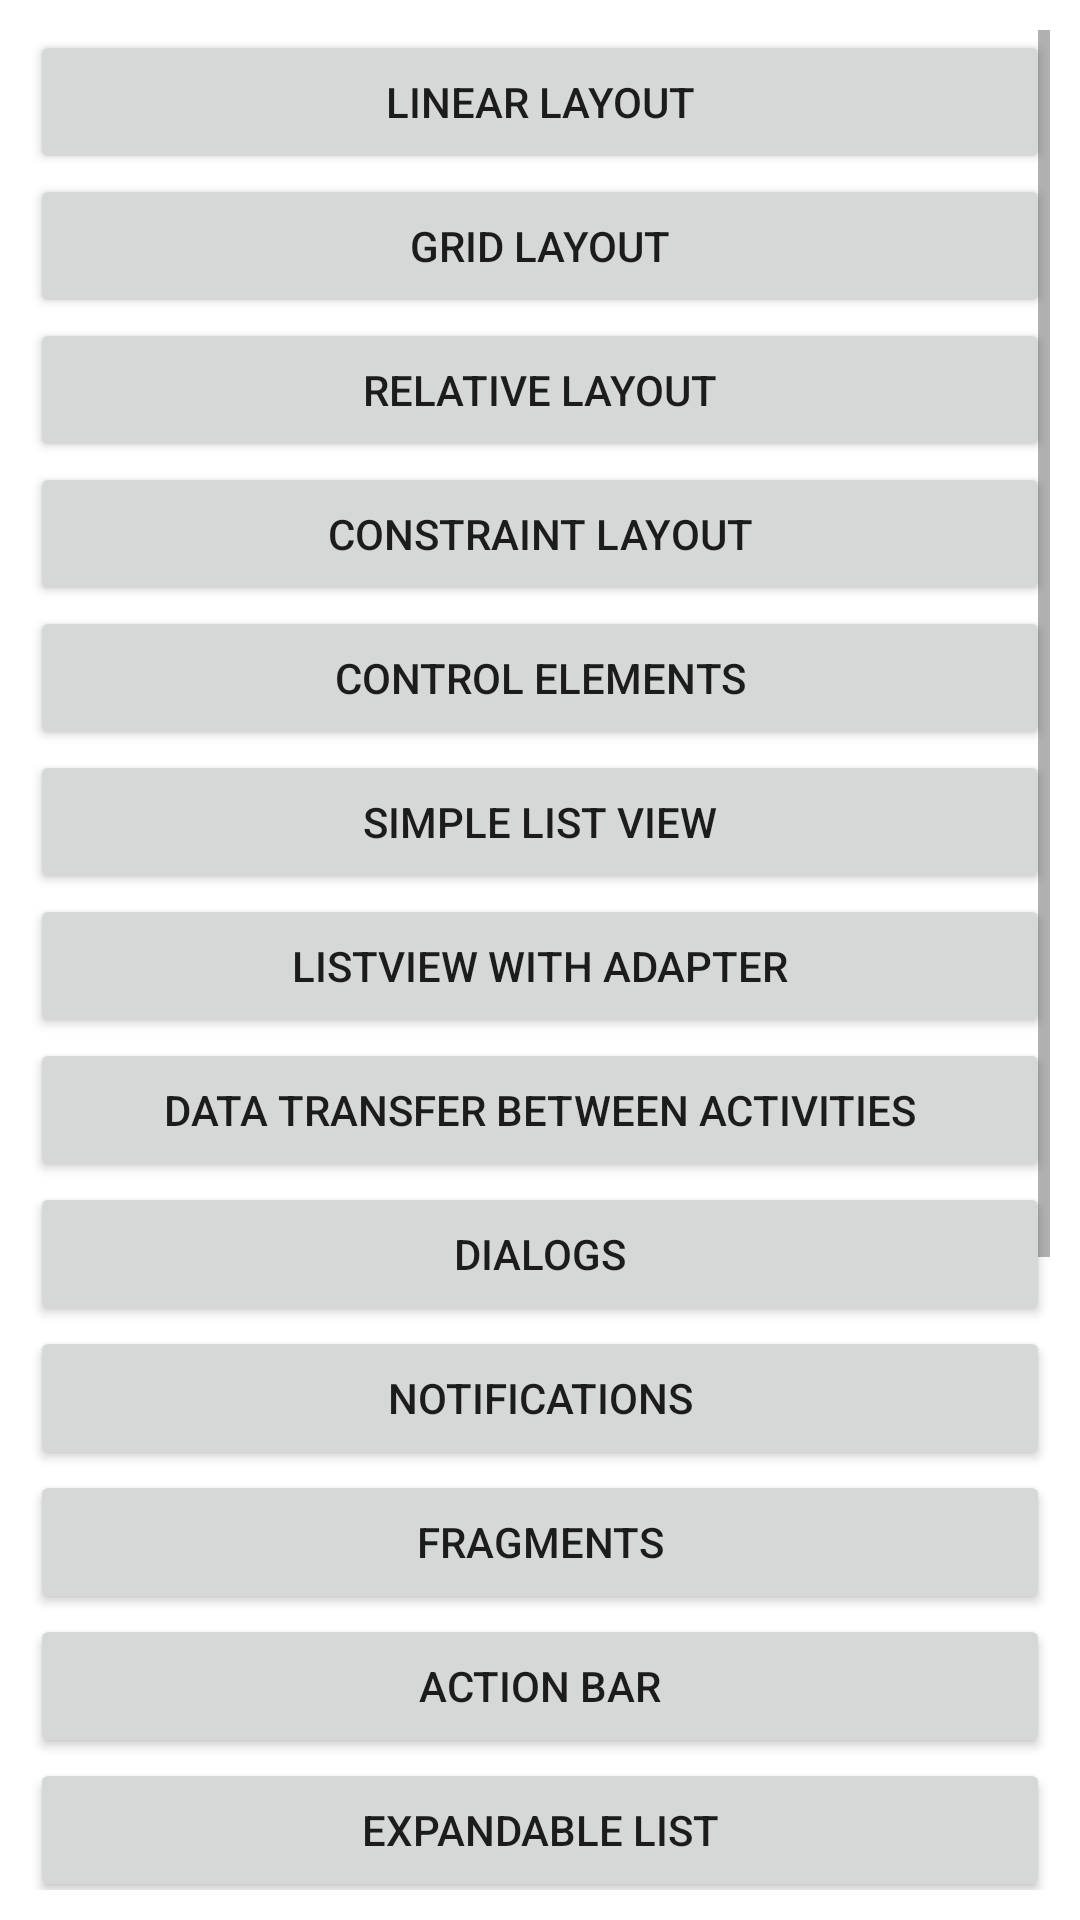

Layout XML and referenced resources for this Android screen:
<!-- AndroidManifest.xml: application theme AppTheme -->
<!-- res/layout/activity_main.xml -->
<?xml version="1.0" encoding="utf-8"?>
<androidx.constraintlayout.widget.ConstraintLayout xmlns:android="http://schemas.android.com/apk/res/android"
    xmlns:app="http://schemas.android.com/apk/res-auto"
    xmlns:tools="http://schemas.android.com/tools"
    android:layout_width="match_parent"
    android:layout_height="match_parent"
    tools:context=".MainActivity">

    <ScrollView
        android:layout_width="match_parent"
        android:layout_height="match_parent"
        android:padding="10dp">

        <LinearLayout
            android:layout_width="match_parent"
            android:layout_height="wrap_content"
            android:orientation="vertical">

            <Button
                android:id="@+id/button_ll"
                android:layout_width="match_parent"
                android:layout_height="wrap_content"
                android:onClick="onClick"
                android:text="@string/text_button1" />

            <Button
                android:id="@+id/button_gl"
                android:layout_width="match_parent"
                android:layout_height="wrap_content"
                android:onClick="onClick"
                android:text="@string/text_button2" />

            <Button
                android:id="@+id/button_rl"
                android:layout_width="match_parent"
                android:layout_height="wrap_content"
                android:onClick="onClick"
                android:text="@string/text_button3" />

            <Button
                android:id="@+id/button4"
                android:layout_width="match_parent"
                android:layout_height="wrap_content"
                android:onClick="onClick"
                android:text="@string/text_button4" />

            <Button
                android:id="@+id/button5"
                android:layout_width="match_parent"
                android:layout_height="wrap_content"
                android:onClick="onClick"
                android:text="@string/text_button5" />

            <Button
                android:id="@+id/button6"
                android:layout_width="match_parent"
                android:layout_height="wrap_content"
                android:onClick="onClick"
                android:text="@string/text_button6" />

            <Button
                android:id="@+id/button7"
                android:layout_width="match_parent"
                android:layout_height="wrap_content"
                android:onClick="onClick"
                android:text="@string/text_button7" />

            <Button
                android:id="@+id/button8"
                android:layout_width="match_parent"
                android:layout_height="wrap_content"
                android:onClick="onClick"
                android:text="@string/text_button8" />

            <Button
                android:id="@+id/button9"
                android:layout_width="match_parent"
                android:layout_height="wrap_content"
                android:onClick="onClick"
                android:text="@string/text_button9" />

            <Button
                android:id="@+id/button10"
                android:layout_width="match_parent"
                android:layout_height="wrap_content"
                android:onClick="onClick"
                android:text="@string/text_button10" />

            <Button
                android:id="@+id/button11"
                android:layout_width="match_parent"
                android:layout_height="wrap_content"
                android:onClick="onClick"
                android:text="@string/text_button11" />

            <Button
                android:id="@+id/button12"
                android:layout_width="match_parent"
                android:layout_height="wrap_content"
                android:onClick="onClick"
                android:text="@string/text_button12" />

            <Button
                android:id="@+id/button13"
                android:layout_width="match_parent"
                android:layout_height="wrap_content"
                android:onClick="onClick"
                android:text="@string/text_button13" />

            <Button
                android:id="@+id/button14"
                android:layout_width="match_parent"
                android:layout_height="wrap_content"
                android:onClick="onClick"
                android:text="@string/text_button14" />

            <Button
                android:id="@+id/button15"
                android:layout_width="match_parent"
                android:layout_height="wrap_content"
                android:onClick="onClick"
                android:text="@string/text_button15" />

            <Button
                android:id="@+id/button16"
                android:layout_width="match_parent"
                android:layout_height="wrap_content"
                android:onClick="onClick"
                android:text="@string/text_button16" />

            <Button
                android:id="@+id/button17"
                android:layout_width="match_parent"
                android:layout_height="wrap_content"
                android:onClick="onClick"
                android:text="@string/text_button17" />

            <Button
                android:id="@+id/button18"
                android:layout_width="match_parent"
                android:layout_height="wrap_content"
                android:onClick="onClick"
                android:text="@string/text_button18" />

            <Button
                android:id="@+id/button19"
                android:layout_width="match_parent"
                android:layout_height="wrap_content"
                android:onClick="onClick"
                android:text="@string/text_button19" />

            <Button
                android:id="@+id/button20"
                android:layout_width="match_parent"
                android:layout_height="wrap_content"
                android:onClick="onClick"
                android:text="@string/text_button20" />

        </LinearLayout>

    </ScrollView>
</androidx.constraintlayout.widget.ConstraintLayout>
<!-- resources referenced by this layout -->
<resources>
  <string name="text_button1">Linear Layout</string>
  <string name="text_button10">Notifications</string>
  <string name="text_button11">Fragments</string>
  <string name="text_button12">Action bar</string>
  <string name="text_button13">Expandable list</string>
  <string name="text_button14">Simple Adapter</string>
  <string name="text_button15">Grid View</string>
  <string name="text_button16">Service play music</string>
  <string name="text_button17">Write and read file</string>
  <string name="text_button18">Lifecycle</string>
  <string name="text_button19">Broadcast</string>
  <string name="text_button2">Grid Layout</string>
  <string name="text_button20">System Info</string>
  <string name="text_button3">Relative Layout</string>
  <string name="text_button4">Constraint Layout</string>
  <string name="text_button5">Control elements</string>
  <string name="text_button6">Simple List View</string>
  <string name="text_button7">ListView with adapter</string>
  <string name="text_button8">Data transfer between activities</string>
  <string name="text_button9">Dialogs</string>
  <style name="AppTheme" parent="Theme.MaterialComponents.Light">
          
          <item name="colorPrimary">@color/colorPrimary</item>
          <item name="colorPrimaryDark">@color/colorPrimaryDark</item>
          <item name="colorAccent">@color/colorAccent</item>
      </style>
  <color name="colorPrimary">#008577</color>
  <color name="colorPrimaryDark">#00574B</color>
  <color name="colorAccent">#D81B60</color>
</resources>
